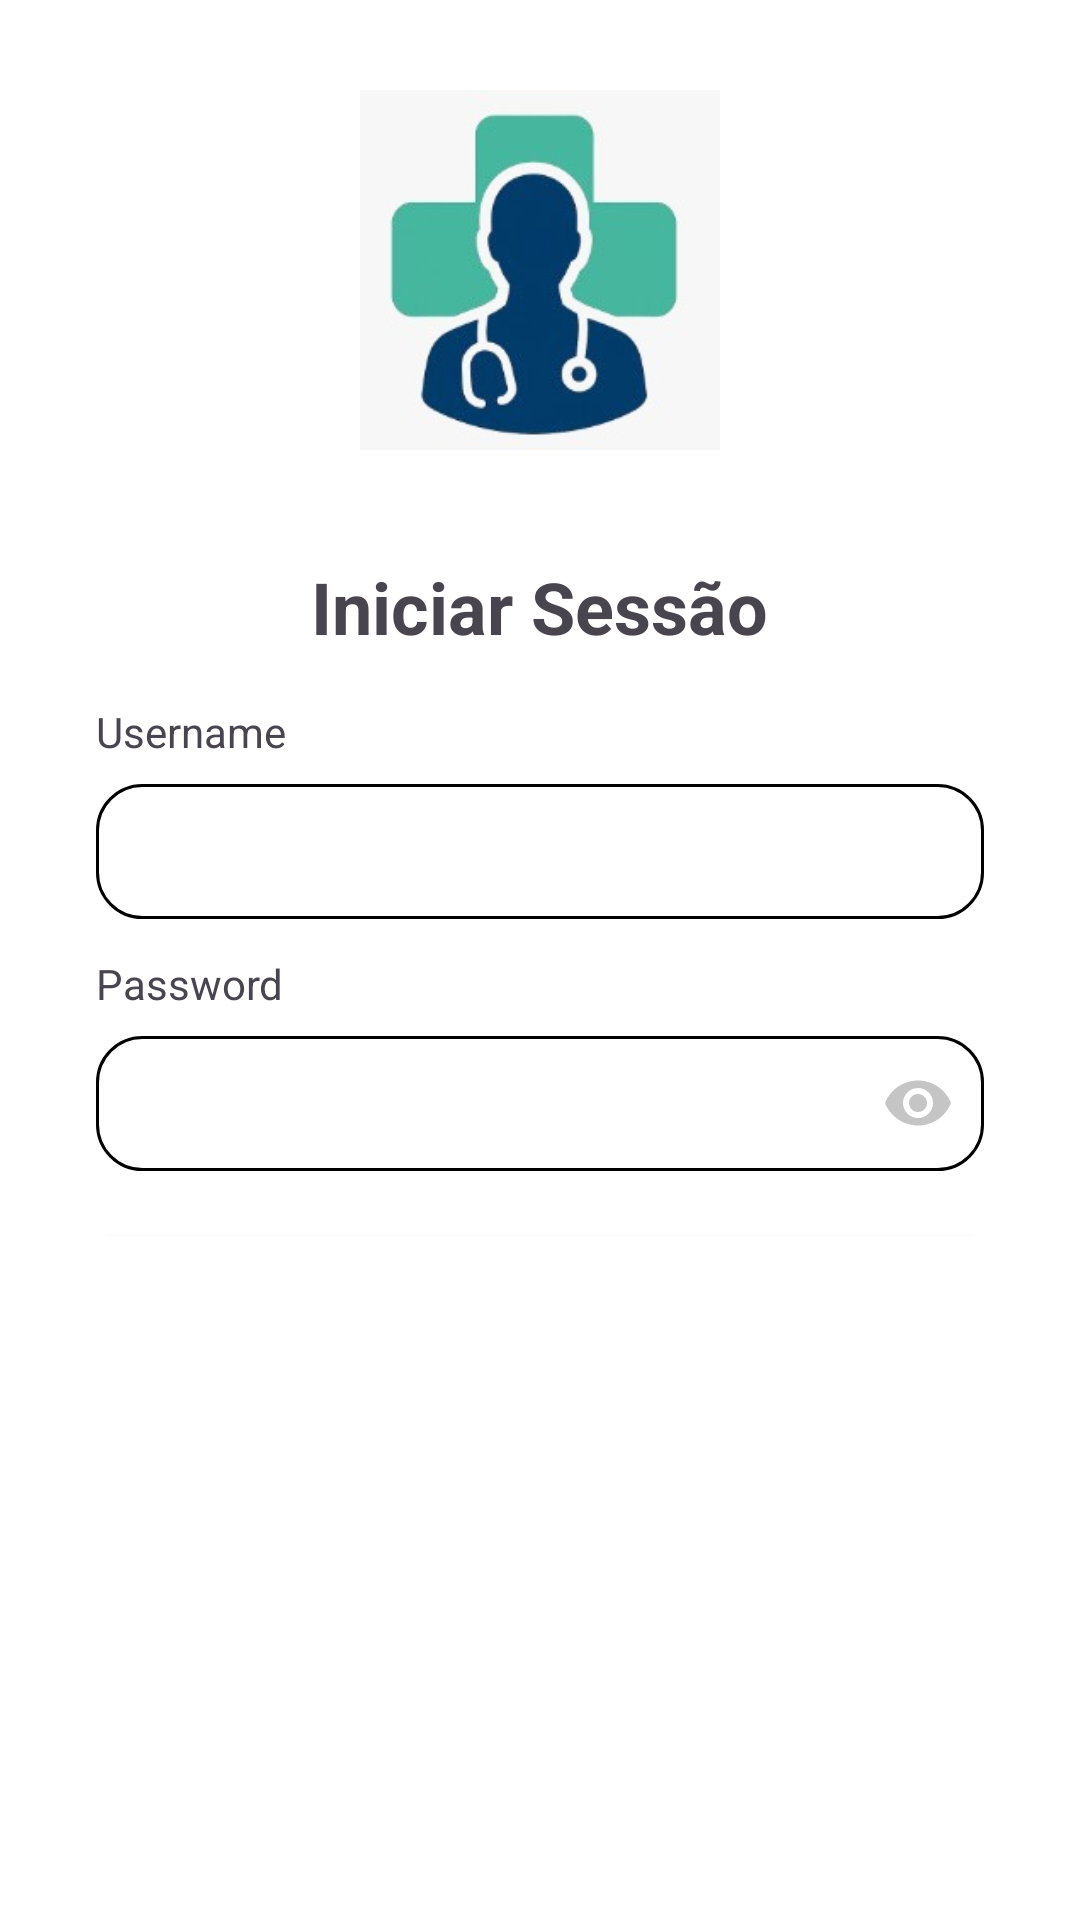

Write the Android layout XML for this screen, with the resource values it uses.
<!-- AndroidManifest.xml: application theme Theme.SisMedCare -->
<!-- res/layout/activity_login.xml -->
<?xml version="1.0" encoding="utf-8"?>
<LinearLayout xmlns:android="http://schemas.android.com/apk/res/android"
    xmlns:tools="http://schemas.android.com/tools"
    android:id="@+id/main"
    android:layout_width="match_parent"
    android:layout_height="match_parent"
    android:orientation="vertical"
    android:paddingStart="16dp"
    android:paddingEnd="16dp"
    android:background="@color/white"
    tools:context=".LoginActivity">

    <LinearLayout
        android:layout_width="match_parent"
        android:layout_height="match_parent"
        android:orientation="vertical"
        android:layout_marginBottom="228dp"
        android:layout_marginStart="16dp"
        android:layout_marginEnd="16dp"
        android:gravity="center_vertical">

        
        <ImageView
            android:id="@+id/logo"
            android:layout_width="120dp"
            android:layout_height="120dp"
            android:layout_marginTop="90dp"
            android:layout_gravity="center_horizontal"
            android:background="@drawable/logo_sismedcare"
            android:contentDescription="Logo" />

        
        <TextView
            android:id="@+id/txtTitle"
            android:layout_width="wrap_content"
            android:layout_height="wrap_content"
            android:layout_marginTop="36dp"
            android:layout_gravity="center_horizontal"
            android:text="Iniciar Sessão"
            android:textSize="24sp"
            android:textStyle="bold" />

        
        <TextView
            android:id="@+id/lb_Username"
            android:layout_width="wrap_content"
            android:layout_height="wrap_content"
            android:layout_marginTop="16dp"
            android:text="Username"
            android:textSize="14sp" />

        
        <EditText
            android:id="@+id/txt_Username"
            android:layout_width="match_parent"
            android:layout_height="45dp"
            android:layout_marginTop="8dp"
            android:background="@drawable/bg_txt_redondo"
            android:inputType="text"
            android:padding="10dp" />

        
        <TextView
            android:id="@+id/lb_Password"
            android:layout_width="wrap_content"
            android:layout_height="wrap_content"
            android:layout_marginTop="12dp"
            android:text="Password"
            android:textSize="14sp" />

        
        <EditText
            android:id="@+id/txt_Password"
            android:layout_width="match_parent"
            android:layout_height="45dp"
            android:layout_marginTop="8dp"
            android:background="@drawable/bg_txt_redondo"
            android:drawableEnd="@drawable/ic_reverlarpass"
            android:drawablePadding="10dp"
            android:hint=""
            android:inputType="textPassword"
            android:focusable="true"
            android:clickable="true"
            android:padding="10dp" />

        
        <Button
            android:id="@+id/btn_IniciarSessao"
            android:layout_width="match_parent"
            android:layout_height="50dp"
            android:layout_marginTop="16dp"
            android:backgroundTint="@color/Cor_Padrao"
            android:text="Iniciar Sessão"
            android:textAllCaps="false"
            android:onClick="onClickLogin" />

        
        <LinearLayout
            android:layout_width="wrap_content"
            android:layout_height="wrap_content"
            android:layout_marginTop="16dp"
            android:layout_gravity="center_horizontal"
            android:orientation="horizontal">

            <TextView
                android:id="@+id/txt_semConta"
                android:layout_width="wrap_content"
                android:layout_height="wrap_content"
                android:text="Não tem conta?"
                android:textSize="14sp" />

            <TextView
                android:id="@+id/txt_Registar"
                android:layout_width="wrap_content"
                android:layout_height="wrap_content"
                android:layout_marginStart="6dp"
                android:text="Registe-se"
                android:textColor="#83ccb1"
                android:textSize="14sp"
                android:textStyle="bold" />
        </LinearLayout>
    </LinearLayout>

</LinearLayout>
<!-- resources referenced by this layout -->
<resources>
  <color name="Cor_Padrao">#0a936d</color>
  <color name="white">#FFFFFFFF</color>
  <!-- drawable bg_txt_redondo (drawable) -->
  <?xml version="1.0" encoding="utf-8"?>
  <shape xmlns:android="http://schemas.android.com/apk/res/android">
      <solid android:color="#FFFFFF"/>
      <corners android:radius="15dp" />
      <stroke android:width="1dp" android:color="#000000" />
  </shape>
  <!-- drawable ic_reverlarpass (drawable) -->
  <vector xmlns:android="http://schemas.android.com/apk/res/android"
      android:width="24dp"
      android:height="24dp"
      android:viewportWidth="24"
      android:viewportHeight="24">
      <path
          android:fillColor="#C5C5C5"
          android:pathData="M12,4.5C7,4.5 2.73,7.61 1,12c1.73,4.39 6,7.5 11,7.5s9.27,-3.11 11,-7.5c-1.73,-4.39 -6,-7.5 -11,-7.5zM12,17c-2.76,0 -5,-2.24 -5,-5s2.24,-5 5,-5 5,2.24 5,5 -2.24,5 -5,5zM12,9c-1.66,0 -3,1.34 -3,3s1.34,3 3,3 3,-1.34 3,-3 -1.34,-3 -3,-3z"/>
  </vector>
  <!-- drawable logo_sismedcare: jpg bitmap (drawable, 8789 bytes) -->
  <style name="Theme.SisMedCare" parent="Base.Theme.SisMedCare" />
  <style name="Base.Theme.SisMedCare" parent="Theme.Material3.DayNight.NoActionBar">
          
          
      </style>
</resources>
